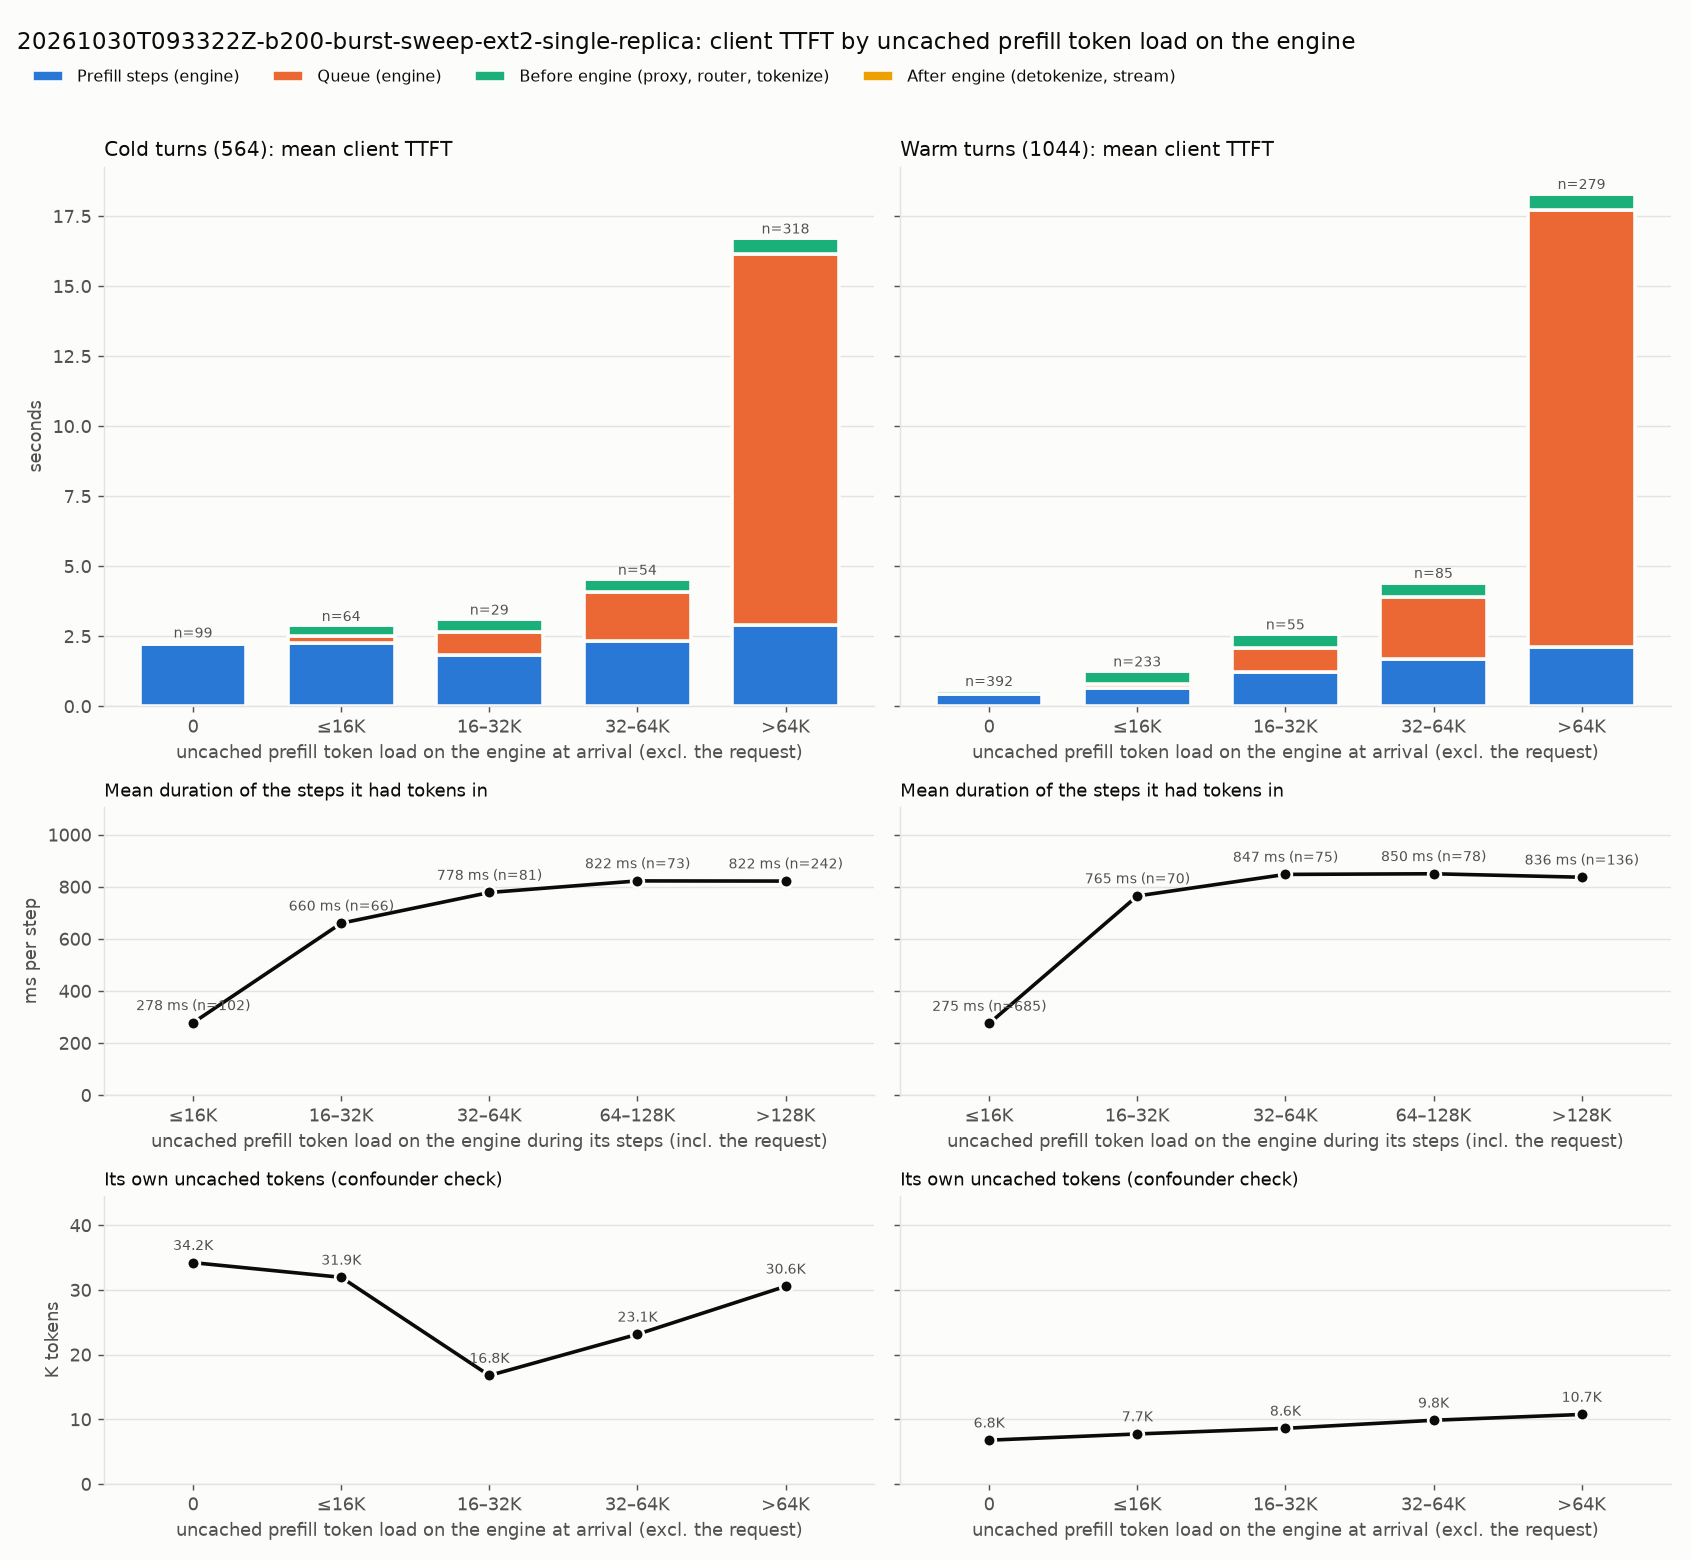

Data behind this chart, as committed beside it:
kind, engine_load, requests, mean_engine_load_tokens, mean_own_uncached, mean_steps, mean_step_ms, mean_client_ttft_ms, mean_prefill_ms, mean_queue_ms, mean_pre_ms, mean_post_ms
cold, 0, 99, 0.0, 34215, 3.677, 602, 2327, 2213, 18.97, 76.11, 18.26
cold, ≤16K, 64, 5145, 31946, 3.609, 629.1, 2916, 2271, 218, 402.5, 24.88
cold, 16–32K, 29, 24974, 16767, 2.621, 693.9, 3146, 1819, 845.6, 458, 23.72
cold, 32–64K, 54, 46057, 23143, 3.074, 754.4, 4567, 2319, 1752, 472.7, 23.85
cold, >64K, 318, 264279, 30555, 3.516, 821.1, 16753, 2887, 13269, 568, 28.41
warm, 0, 392, 0.0, 6766, 1.87, 225.2, 596.4, 421, 19.27, 131.2, 24.92
warm, ≤16K, 233, 3298, 7727, 1.957, 339.1, 1296, 663.6, 146, 456.2, 30.39
warm, 16–32K, 55, 23162, 8598, 2.273, 535.2, 2617, 1216, 858.5, 497.5, 45.01
warm, 32–64K, 85, 47607, 9846, 2.471, 683.6, 4455, 1689, 2194, 532.3, 39.77
warm, >64K, 279, 298356, 10745, 2.534, 832, 18343, 2108, 15590, 600.5, 43.87
